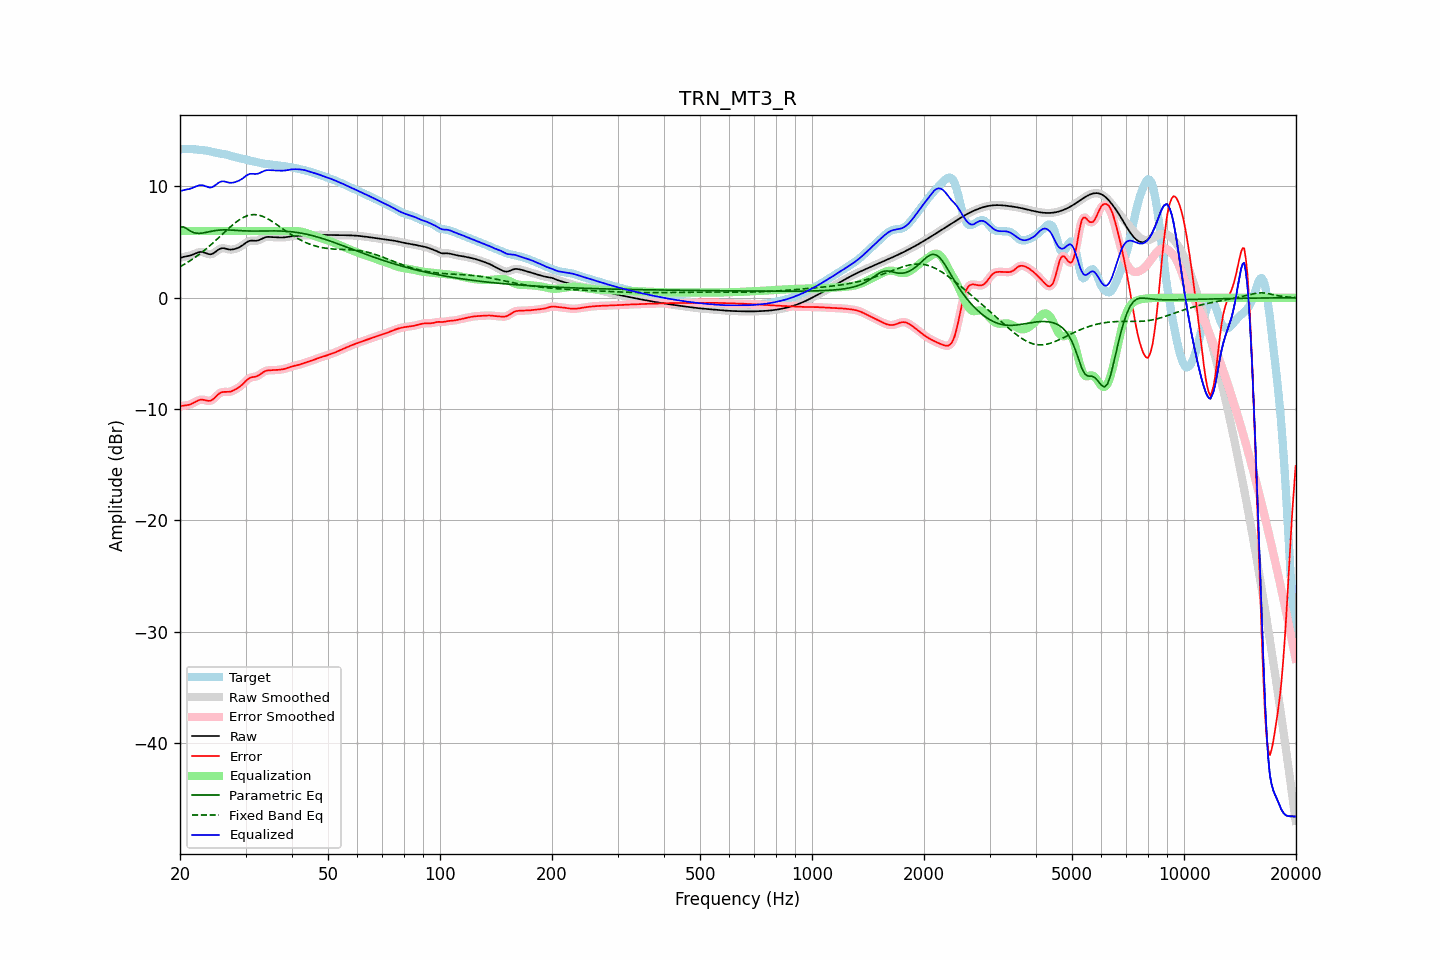

Source data for this figure (header and first rows):
frequency, raw, error, smoothed, error_smoothed, equalization, parametric_eq, fixed_band_eq, equalized_raw, equalized_smoothed, target
20.00, 3.57, -9.74, 3.57, -9.74, 6.00, 6.32, 2.79, 9.57, 9.57, 13.31
20.20, 3.62, -9.72, 3.62, -9.72, 6.00, 6.34, 2.87, 9.62, 9.62, 13.34
20.40, 3.66, -9.69, 3.66, -9.70, 6.00, 6.37, 2.95, 9.66, 9.66, 13.36
20.61, 3.70, -9.68, 3.69, -9.68, 6.00, 6.30, 3.03, 9.70, 9.69, 13.37
20.81, 3.72, -9.66, 3.72, -9.66, 6.00, 6.22, 3.12, 9.72, 9.72, 13.38
21.02, 3.75, -9.63, 3.75, -9.63, 6.00, 6.12, 3.21, 9.75, 9.75, 13.38
21.23, 3.78, -9.60, 3.78, -9.59, 6.00, 6.03, 3.30, 9.78, 9.78, 13.37
21.44, 3.82, -9.54, 3.82, -9.54, 6.00, 5.95, 3.39, 9.82, 9.82, 13.36
21.66, 3.88, -9.47, 3.88, -9.47, 6.00, 5.88, 3.49, 9.88, 9.88, 13.35
21.87, 3.94, -9.40, 3.94, -9.40, 6.00, 5.84, 3.59, 9.94, 9.94, 13.33
22.09, 4.00, -9.32, 4.00, -9.32, 6.00, 5.80, 3.69, 10.00, 10.00, 13.31
22.31, 4.06, -9.24, 4.05, -9.24, 6.00, 5.79, 3.79, 10.06, 10.05, 13.30
22.54, 4.10, -9.19, 4.10, -9.19, 6.00, 5.78, 3.90, 10.10, 10.10, 13.28
22.76, 4.12, -9.15, 4.11, -9.16, 6.00, 5.80, 4.01, 10.12, 10.11, 13.27
22.99, 4.11, -9.15, 4.10, -9.15, 6.00, 5.81, 4.12, 10.11, 10.10, 13.25
23.22, 4.06, -9.17, 4.06, -9.17, 6.00, 5.84, 4.24, 10.06, 10.06, 13.24
23.45, 4.01, -9.21, 4.01, -9.21, 6.00, 5.86, 4.36, 10.01, 10.01, 13.22
23.69, 3.96, -9.24, 3.95, -9.25, 6.00, 5.89, 4.48, 9.96, 9.95, 13.20
23.92, 3.91, -9.26, 3.92, -9.26, 6.00, 5.93, 4.60, 9.91, 9.92, 13.17
24.16, 3.90, -9.24, 3.91, -9.24, 6.00, 5.96, 4.73, 9.90, 9.91, 13.14
24.40, 3.94, -9.17, 3.94, -9.17, 6.00, 5.99, 4.86, 9.94, 9.94, 13.11
24.65, 4.01, -9.06, 4.01, -9.06, 6.00, 6.01, 4.99, 10.01, 10.01, 13.07
24.89, 4.11, -8.93, 4.11, -8.93, 6.00, 6.04, 5.12, 10.11, 10.11, 13.04
25.14, 4.22, -8.78, 4.22, -8.78, 6.00, 6.05, 5.25, 10.22, 10.22, 13.01
25.39, 4.33, -8.64, 4.33, -8.65, 6.00, 6.07, 5.39, 10.33, 10.33, 12.98
25.65, 4.40, -8.55, 4.40, -8.55, 6.00, 6.08, 5.52, 10.40, 10.40, 12.95
25.91, 4.45, -8.49, 4.44, -8.49, 6.00, 6.09, 5.66, 10.45, 10.44, 12.93
26.16, 4.45, -8.46, 4.45, -8.46, 6.00, 6.09, 5.79, 10.45, 10.45, 12.91
26.43, 4.43, -8.46, 4.43, -8.45, 6.00, 6.10, 5.93, 10.43, 10.43, 12.88
26.69, 4.39, -8.46, 4.39, -8.46, 6.00, 6.09, 6.06, 10.39, 10.39, 12.85
26.96, 4.35, -8.46, 4.35, -8.46, 6.00, 6.09, 6.19, 10.35, 10.35, 12.81
27.23, 4.33, -8.44, 4.33, -8.44, 6.00, 6.08, 6.32, 10.33, 10.33, 12.77
27.50, 4.33, -8.40, 4.33, -8.40, 6.00, 6.08, 6.45, 10.33, 10.33, 12.73
27.77, 4.35, -8.34, 4.34, -8.34, 6.00, 6.07, 6.57, 10.35, 10.34, 12.68
28.05, 4.38, -8.27, 4.38, -8.27, 6.00, 6.06, 6.69, 10.38, 10.38, 12.64
28.33, 4.42, -8.19, 4.42, -8.19, 6.00, 6.05, 6.80, 10.42, 10.42, 12.61
28.62, 4.48, -8.10, 4.48, -8.10, 6.00, 6.04, 6.91, 10.48, 10.48, 12.58
28.90, 4.54, -8.01, 4.54, -8.01, 6.00, 6.03, 7.01, 10.54, 10.54, 12.55
29.19, 4.63, -7.89, 4.63, -7.89, 6.00, 6.02, 7.10, 10.63, 10.63, 12.52
29.48, 4.72, -7.77, 4.72, -7.76, 6.00, 6.01, 7.18, 10.72, 10.72, 12.48
29.78, 4.83, -7.62, 4.83, -7.62, 6.00, 6.01, 7.26, 10.83, 10.83, 12.45
30.08, 4.94, -7.47, 4.94, -7.47, 6.00, 6.00, 7.32, 10.94, 10.94, 12.41
30.38, 5.03, -7.33, 5.03, -7.34, 6.00, 6.00, 7.37, 11.03, 11.03, 12.37
30.68, 5.10, -7.23, 5.10, -7.24, 6.00, 5.99, 7.41, 11.10, 11.10, 12.33
30.99, 5.13, -7.17, 5.13, -7.17, 6.00, 5.99, 7.45, 11.13, 11.13, 12.30
31.30, 5.13, -7.13, 5.13, -7.13, 6.00, 5.99, 7.46, 11.13, 11.13, 12.27
31.61, 5.12, -7.11, 5.12, -7.11, 6.00, 5.99, 7.47, 11.12, 11.12, 12.23
31.93, 5.11, -7.09, 5.12, -7.08, 6.00, 5.99, 7.46, 11.11, 11.12, 12.20
32.24, 5.13, -7.03, 5.14, -7.03, 6.00, 5.99, 7.45, 11.13, 11.14, 12.17
32.57, 5.17, -6.96, 5.17, -6.96, 6.00, 5.99, 7.42, 11.17, 11.17, 12.13
32.89, 5.24, -6.86, 5.24, -6.86, 6.00, 5.99, 7.38, 11.24, 11.24, 12.10
33.22, 5.31, -6.76, 5.31, -6.76, 6.00, 5.99, 7.33, 11.31, 11.31, 12.07
33.55, 5.38, -6.66, 5.38, -6.67, 6.00, 6.00, 7.28, 11.38, 11.38, 12.04
33.89, 5.43, -6.59, 5.43, -6.59, 6.00, 6.00, 7.21, 11.43, 11.43, 12.02
34.23, 5.46, -6.55, 5.46, -6.55, 6.00, 6.00, 7.14, 11.46, 11.46, 12.00
34.57, 5.47, -6.52, 5.46, -6.52, 6.00, 6.00, 7.06, 11.47, 11.46, 11.99
34.92, 5.46, -6.51, 5.46, -6.51, 6.00, 6.00, 6.97, 11.46, 11.46, 11.97
35.27, 5.45, -6.51, 5.45, -6.51, 6.00, 6.00, 6.88, 11.45, 11.45, 11.96
35.62, 5.43, -6.51, 5.43, -6.50, 6.00, 6.00, 6.79, 11.43, 11.43, 11.94
35.97, 5.42, -6.50, 5.42, -6.50, 6.00, 6.00, 6.69, 11.42, 11.42, 11.92
... 635 more rows
